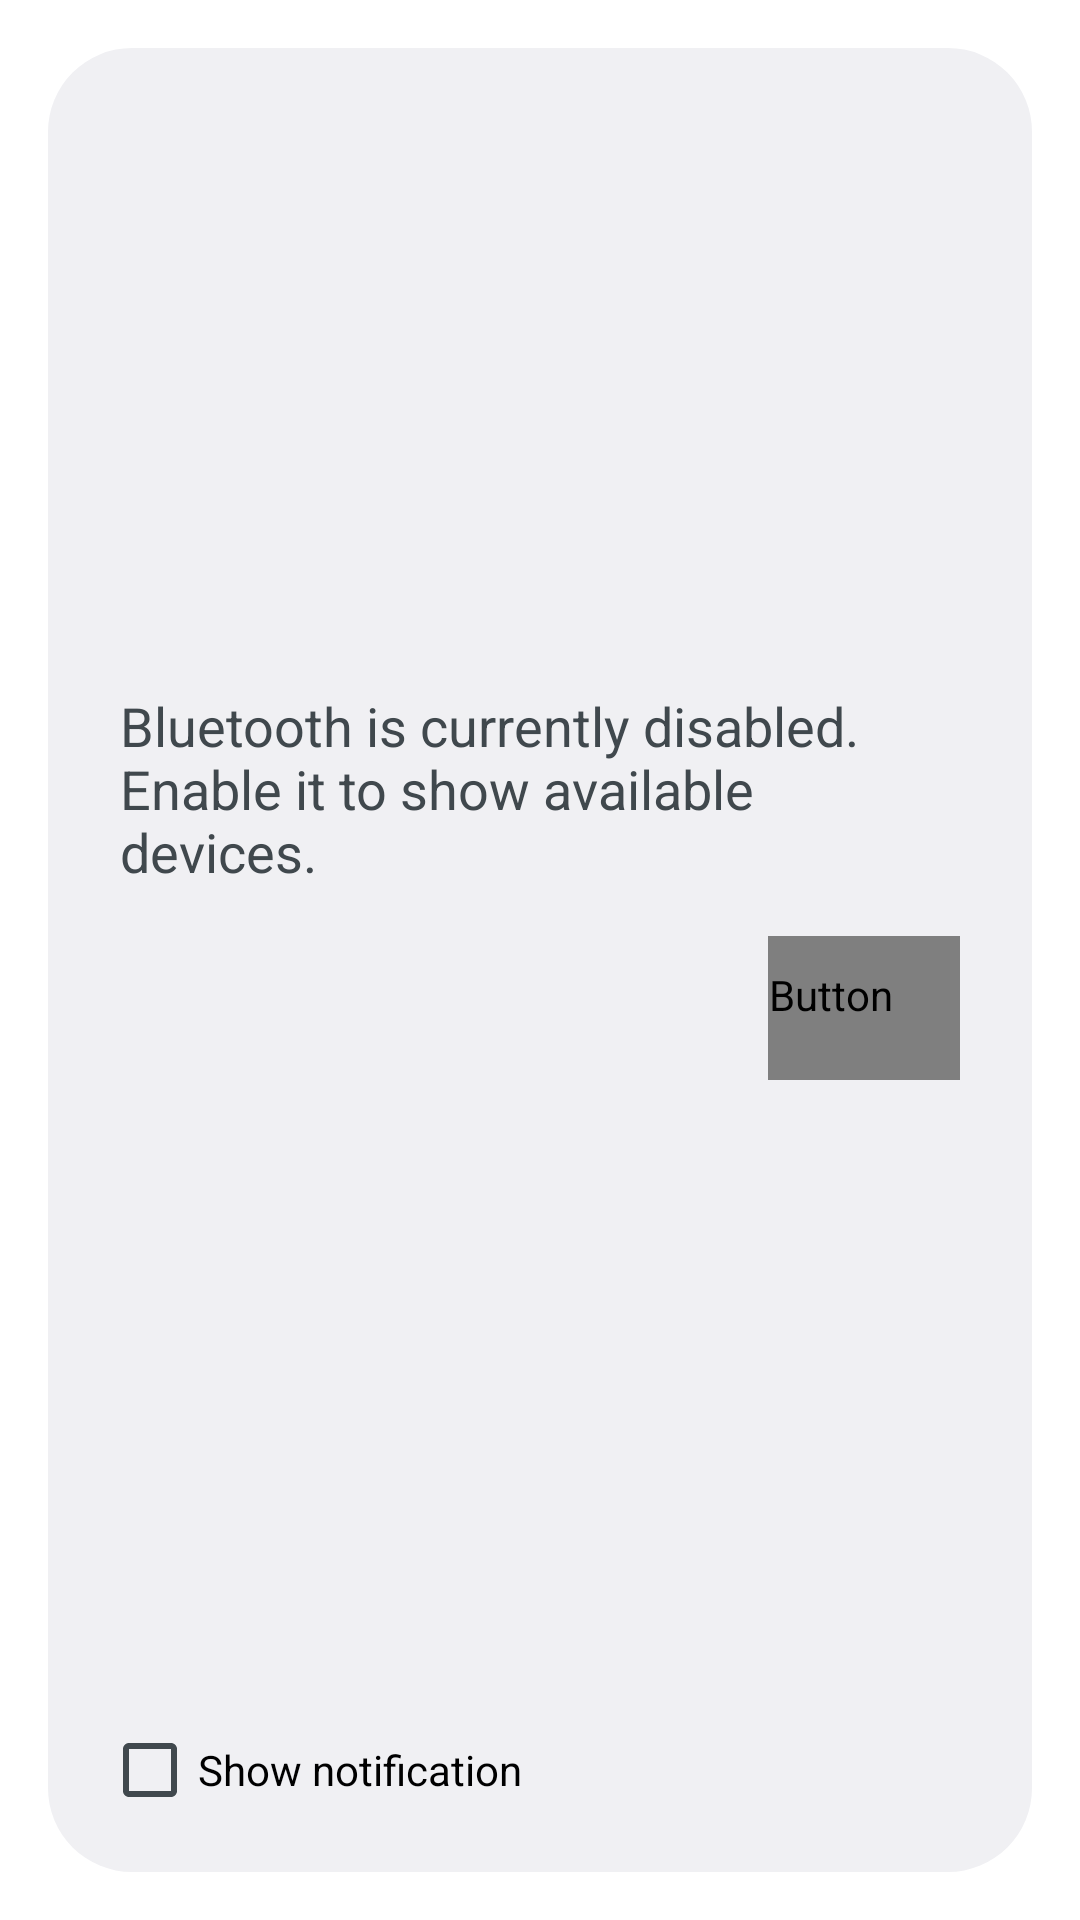

This screen was rendered from an Android layout file. Write that file and the resources it references.
<!-- AndroidManifest.xml: activity theme android:Theme.DeviceDefault.Light.Dialog -->
<!-- res/layout/activity_main.xml -->
<LinearLayout xmlns:android="http://schemas.android.com/apk/res/android"
    android:layout_width="wrap_content"
    android:layout_height="280dp"
    android:orientation="vertical"
    android:gravity="center_horizontal">

    <FrameLayout
        android:layout_width="match_parent"
        android:layout_height="0dp"
        android:layout_weight="1">

        <LinearLayout
            android:id="@+id/bluetooth_disabled"
            android:layout_width="wrap_content"
            android:layout_height="wrap_content"
            android:layout_gravity="center"
            android:gravity="center"
            android:orientation="vertical"
            android:padding="@dimen/dialogPadding">

            <TextView
                android:id="@+id/enable_bluetooth"
                android:layout_width="wrap_content"
                android:layout_height="wrap_content"
                android:maxWidth="300dp"
                android:text="@string/enable_bluetooth"
                android:textAppearance="?android:attr/textAppearanceMedium" />

            <Button
                android:id="@+id/enable"
                android:layout_width="wrap_content"
                android:layout_height="wrap_content"
                android:layout_gravity="right"
                android:layout_marginTop="16dp"
                android:textColor="?attr/colorAccent"
                android:textAllCaps="true"
                android:text="@string/enable"
                style="?android:attr/buttonBarButtonStyle" />
        </LinearLayout>

        <TextView
            android:id="@+id/empty_list"
            android:layout_width="wrap_content"
            android:layout_height="wrap_content"
            android:layout_margin="@dimen/dialogPadding"
            android:layout_gravity="center"
            android:text="@string/not_paired"
            android:textAppearance="?android:attr/textAppearanceMedium"
            android:visibility="gone" />

        <ListView
            android:id="@+id/list_view"
            android:layout_width="match_parent"
            android:layout_height="match_parent"
            android:paddingTop="8dp"
            android:paddingBottom="8dp"
            android:clipToPadding="false"
            android:visibility="gone" />

        <View
            android:id="@+id/list_border_bottom"
            android:layout_width="match_parent"
            android:layout_height="1dp"
            android:layout_gravity="bottom"
            android:alpha="0" />

        <View
            android:id="@+id/list_border_top"
            android:layout_width="match_parent"
            android:layout_height="1dp"
            android:layout_gravity="top"
            android:alpha="0" />
    </FrameLayout>

    <LinearLayout
        android:layout_width="match_parent"
        android:layout_height="wrap_content"
        android:background="@android:color/transparent"
        android:minHeight="48dp"
        android:paddingLeft="@dimen/buttonBarPadding"
        android:paddingRight="@dimen/buttonBarPadding"
        android:paddingBottom="@dimen/buttonBarPaddingBottom"
        android:orientation="horizontal" >

        <CheckBox
            android:id="@+id/show_notification"
            android:layout_width="0dp"
            android:layout_height="wrap_content"
            android:layout_gravity="center_vertical"
            android:layout_marginLeft="6dp"
            android:layout_weight="1"
            android:text="@string/show_notification" />

        <ImageView
            android:id="@+id/menu"
            android:layout_width="48dp"
            android:layout_height="match_parent"
            android:background="?android:attr/actionBarItemBackground"
            android:contentDescription="@string/menu"
            android:scaleType="center"
            android:src="@drawable/ic_menu_moreoverflow" />
    </LinearLayout>

</LinearLayout>
<!-- resources referenced by this layout -->
<resources>
  <dimen name="buttonBarPadding">4dp</dimen>
  <dimen name="buttonBarPaddingBottom">4dp</dimen>
  <dimen name="dialogPadding">16dp</dimen>
  <string name="enable">Enable</string>
  <string name="enable_bluetooth">Bluetooth is currently disabled. Enable it to show available devices.</string>
  <string name="menu">Menu</string>
  <string name="not_paired">Your phone is not paired with any A2DP devices.</string>
  <string name="show_notification">Show notification</string>
</resources>
